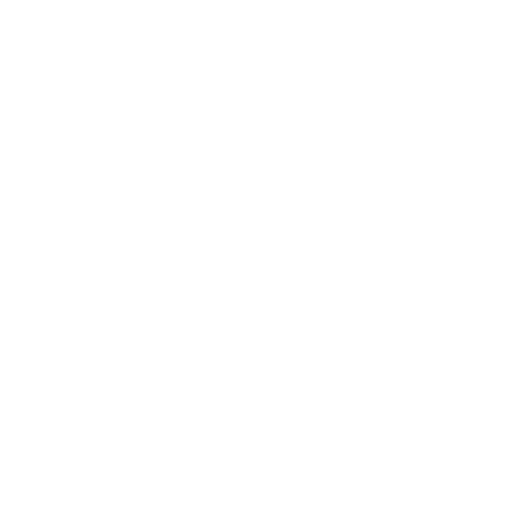
t = 0.00 s
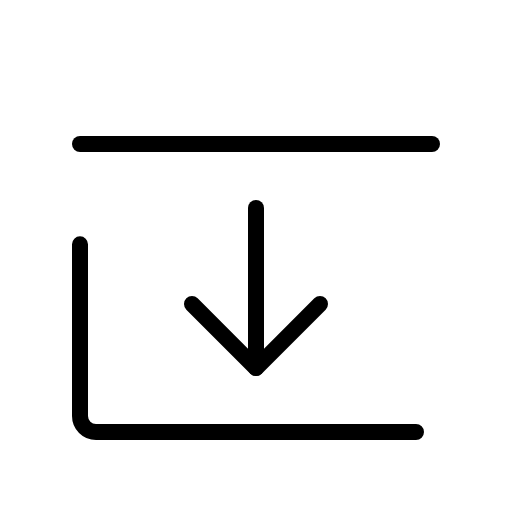
t = 0.38 s
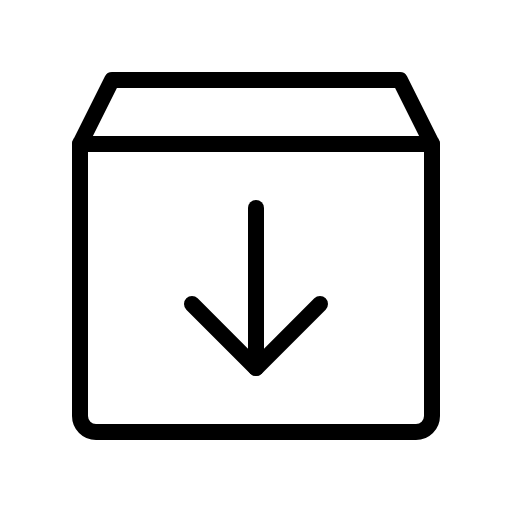
t = 1.13 s
t = 1.50 s: frame unchanged from t = 1.13 s, image omitted
t = 1.88 s: frame unchanged from t = 1.13 s, image omitted
t = 2.63 s: frame unchanged from t = 1.13 s, image omitted

The animated SVG that drew these frames (rendered in a browser with its animation timeline set to each time). Animation: 1 CSS @keyframes rule; one cycle of 3.00 s, repeats indefinitely.

<svg xmlns="http://www.w3.org/2000/svg" viewBox="0 0 256 256">
  <style>
    .draw-line {
      stroke-dasharray: 2000;
      stroke-dashoffset: 0;
    }
    svg:hover .draw-line {
      animation: phosphor-draw-in 3s ease-in-out infinite alternate;
    }
    @keyframes phosphor-draw-in {
      0%   { stroke-dashoffset: 2000; }
      50%  { stroke-dashoffset: 0; }
      100% { stroke-dashoffset: 0; }
    }
  </style><rect width="256" height="256" fill="none"/><path d="M208,216H48a8,8,0,0,1-8-8V72L56,40H200l16,32V208A8,8,0,0,1,208,216Z" fill="none" stroke="currentColor" stroke-linecap="round" stroke-linejoin="round" stroke-width="8" class="draw-line"/><line x1="40" y1="72" x2="216" y2="72" fill="none" stroke="currentColor" stroke-linecap="round" stroke-linejoin="round" stroke-width="8" class="draw-line"/><line x1="128" y1="104" x2="128" y2="184" fill="none" stroke="currentColor" stroke-linecap="round" stroke-linejoin="round" stroke-width="8" class="draw-line"/><polyline points="96 152 128 184 160 152" fill="none" stroke="currentColor" stroke-linecap="round" stroke-linejoin="round" stroke-width="8" class="draw-line"/></svg>
